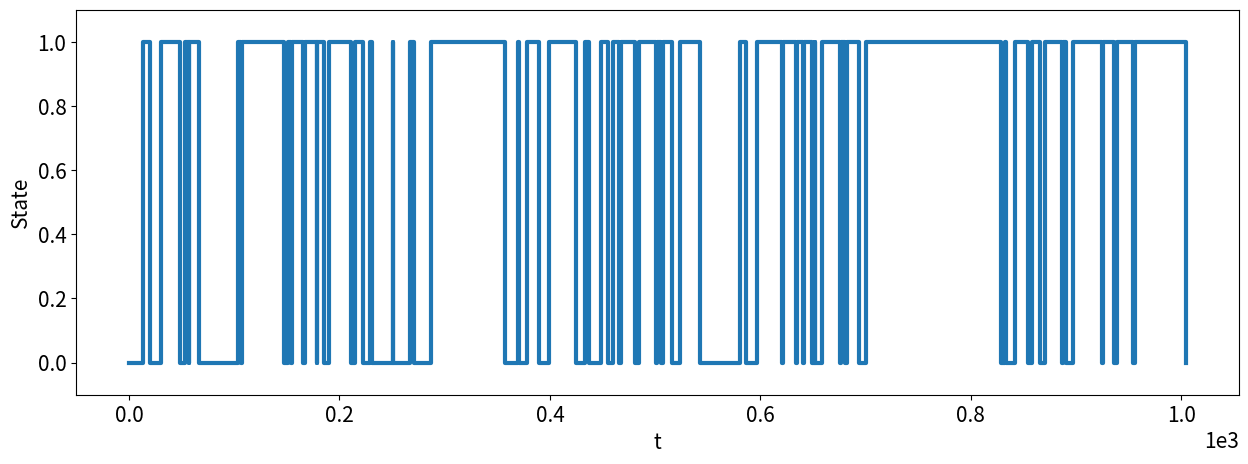

The matplotlib source for this figure:
#!/usr/bin/env python3

from __future__ import division #will change / to mean true division, // for floor division
import matplotlib
import matplotlib.pyplot as plt
import numpy as np
from pylab import *
import numpy.random as rnd

matplotlib.rcParams.update({"axes.formatter.limits": (-3,3)})
plotStyles={"markersize":10,"markeredgewidth":2.0,"linewidth":2.0}
stepStyles={"markersize":12,"markeredgewidth":3.0,"linewidth":3.0,"where":"post"}


k1=0.15
k2=0.07

ts=[0.0]   # a list of the times when a state change has occurred
states=[0] # state 0 is unfolded, state 1 is folded
tf=1000.0   # the final time of the simulation

while (ts[-1]<tf): 
    
    # If we are in the unfolded state, figure out when the molecule transitions to the folded state.
    if states[-1] == 0:
        ts.append(ts[-1]+rnd.exponential(1/k1))
        states.append(1)
        
    # If we are in the folded state, figure out when the molecule transitions to the unfolded state.
    else:
        ts.append(ts[-1]+rnd.exponential(1/k2))
        states.append(0)

matplotlib.rcParams.update({'font.size': 15, "figure.figsize": (15,5)})
step(ts,states, **stepStyles)
xlabel('t'); ylim([-0.1,1.1]); ylabel('State');

res = [y-x for x, y in zip(ts, ts[1:])]

fold = [res[0:len(res):2]]
unfold = [res[1:len(res):2]]


unfolded_hist, unfolded_edges= np.histogram(unfold, bins = 20)
unfolded_center = np.mean(np.vstack([unfolded_edges[0:-1], unfolded_edges[1:]]), axis = 0)
    
# print(unfolded_hist)
# print(unfolded_edges)
# print(unfolded_center)

folded_hist, folded_edges = np.histogram(fold, bins = 20)
folded_center = np.mean(np.vstack([folded_edges[0:-1], folded_edges[1:]]), axis = 0)

fig, ax = plt.subplots()

ax.bar(unfolded_center, height = list(unfolded_hist), width = 1, color = "blue", label = "unfolded")
ax.bar(folded_center, height = list(folded_hist), width = 1, color = "red", label = "folded")

ax.legend()
ax.set_xlabel("Waiting time")

fig.savefig("histogram.png")
plt.close(fig)

